Run: headless pygame with SDL's dummy video driver; simulated clock (each Clock.tick advances the game by its frame time, no real sleeping); random seed 0; keys injected as events and as key.get_pressed() state; mouse plan: one left click at the window centre at the start of phase 2, then a move to the lower-right quarter at the start of phase 3.
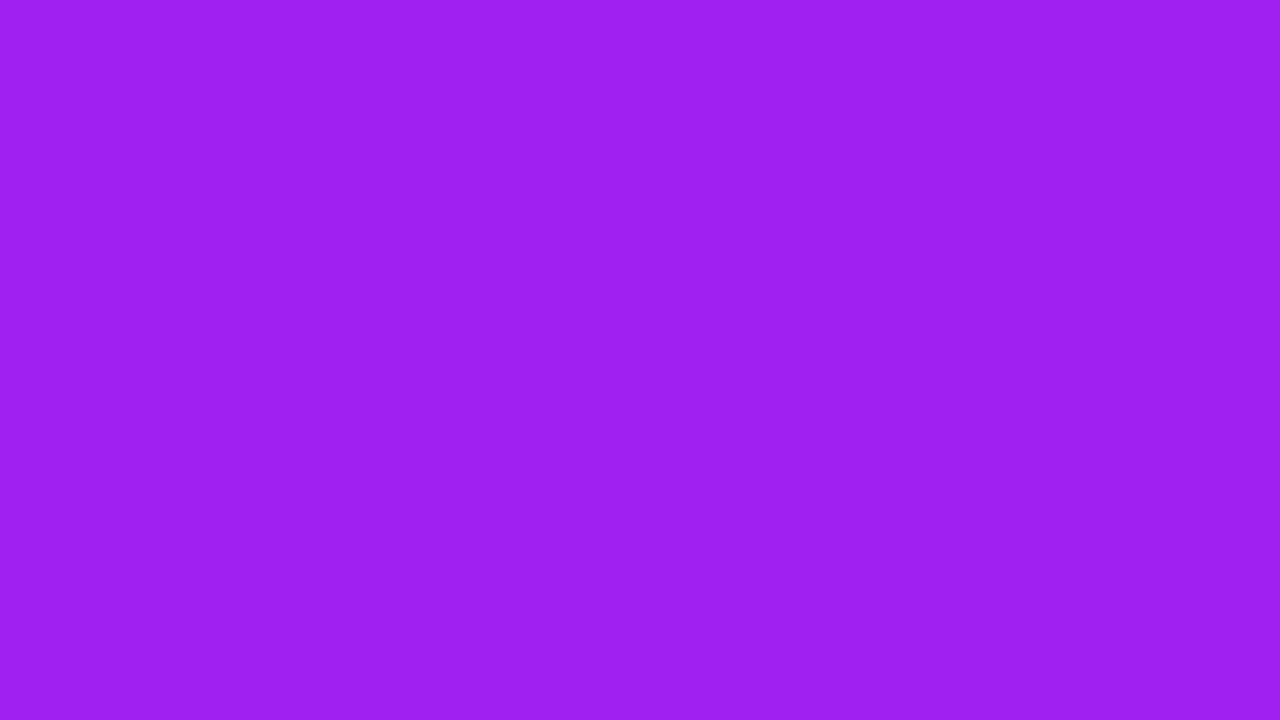
Frame 1 of 4 · flips 1–60 · no input
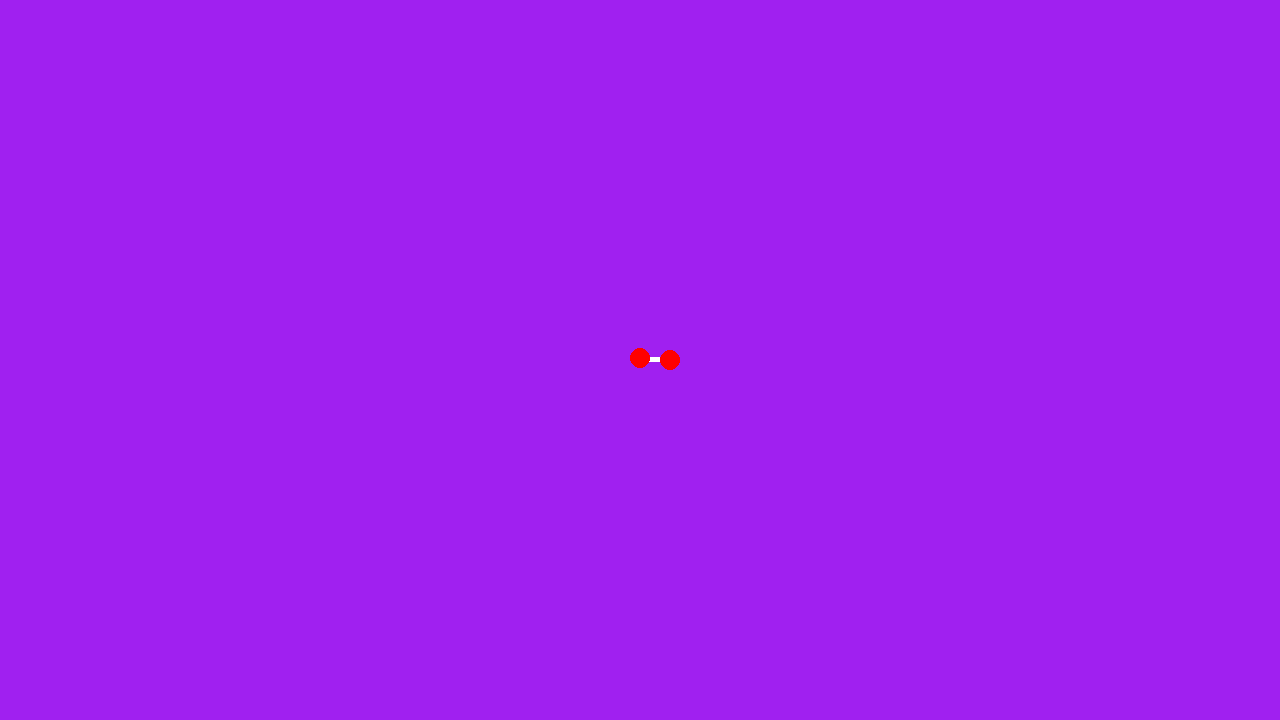
Frame 2 of 4 · flips 61–180 · clicked the window centre · tapped SPACE, RETURN · held RIGHT (→), D
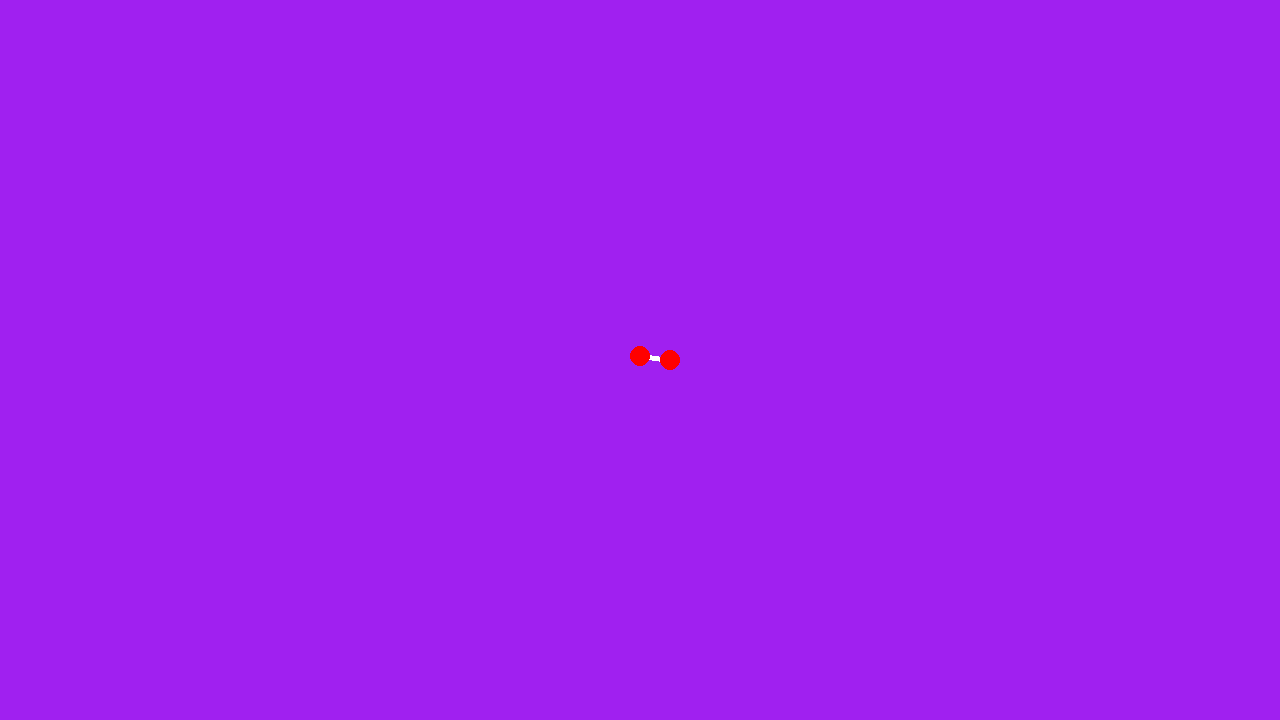
Frame 3 of 4 · flips 181–300 · moved the mouse to the lower-right quarter · held DOWN (↓), S
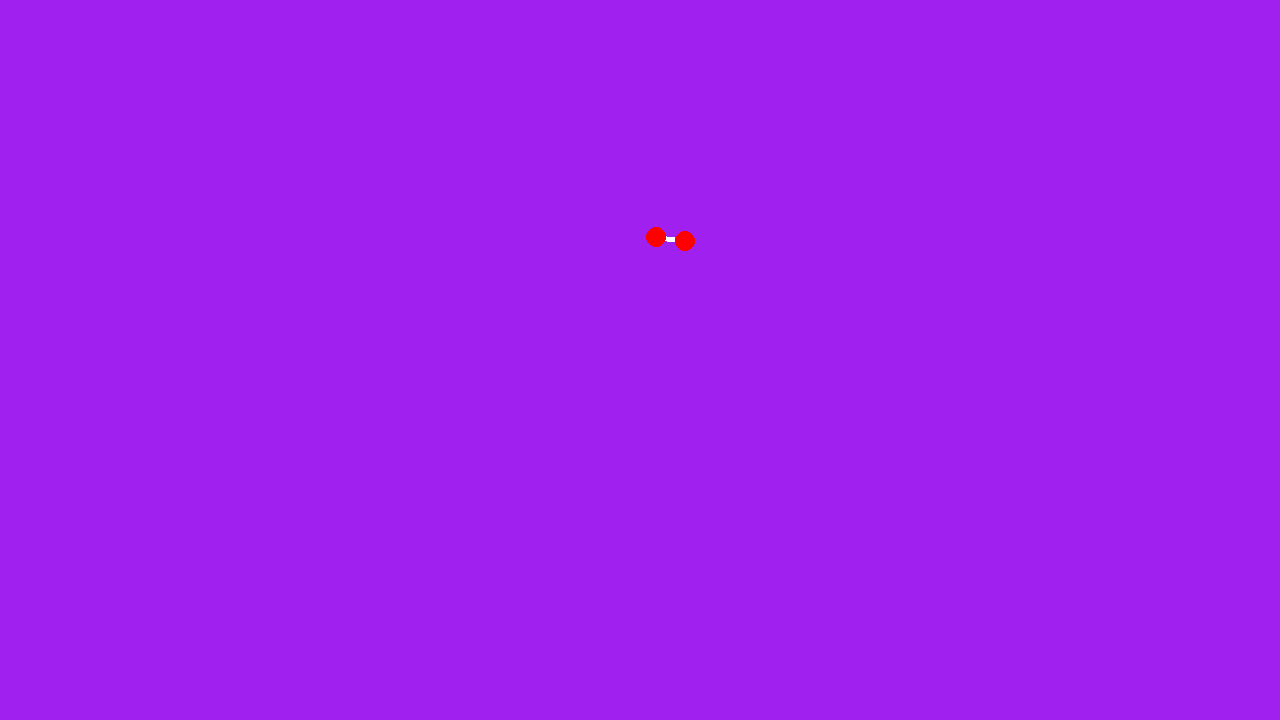
Frame 4 of 4 · flips 301–420 · held LEFT (←), A, UP (↑), W

The pygame program that drew these frames:


import pygame
import math

pygame.init()
screen = pygame.display.set_mode((1280, 720))
clock = pygame.time.Clock()
running = True




rods = []


class Rod:
    def __init__(self):
        x,y = pygame.mouse.get_pos()

        self.length = 60

        self.x = x
        self.y = y

        self.barx1 = self.x-(self.length/2)
        self.bary1 = self.y

        self.barx2 = self.x+(self.length/2)
        self.bary2 = self.y

        self.left_wheel_x = self.x-(self.length/2)
        self.left_wheel_y = self.y

        self.right_wheel_x = self.x+(self.length/2)
        self.right_wheel_y = self.y

        self.radius = self.length/2
        self.direction = 1

        self.speed = 1

    def draw_rod(self,bx1,by1,bx2,by2):
        pygame.draw.line(screen, (255,255,255), (bx1,by1), (bx2,by2),5)

    def draw_tire(self,lx,ly,rx,ry):
        pygame.draw.circle(screen,(255,0,0),(lx,ly),10)
        pygame.draw.circle(screen,(255,0,0),(rx,ry),10)


    def draw(self, steer = 0):

        if steer == 0:

            angle = math.degrees(math.atan((self.bary2 - self.bary1) / (self.barx2 - self.barx1))) - 90

            measurey = self.bary2 - self.bary1
            measurex = self.barx2 - self.barx1

            if measurey < 0:
                if measurex > 0:
                    angle *= -1
                else:
                    angle = 180 - angle
            else:
                if measurex > 0:
                    angle = 360 - angle
                else:
                    angle = 180 - angle

            radian = math.radians(angle)
            # degree = math.degrees(radian)





            add_x = self.speed * math.cos(radian)
            add_y = self.speed * math.sin(radian)
            
            
            self.barx1 += add_x
            self.bary1 -= add_y

            self.barx2 += add_x
            self.bary2 -= add_y


            self.left_wheel_x = self.barx1
            self.left_wheel_y = self.bary1

            self.right_wheel_x = self.barx2
            self.right_wheel_y = self.bary2




            self.draw_rod(self.barx1,self.bary1,self.barx2,self.bary2)
            self.draw_tire(self.left_wheel_x,self.left_wheel_y,self.right_wheel_x,self.right_wheel_y)

        elif steer == 1:
            if self.direction == 1:
                self.bary1 -= self.speed

                measurey = self.bary1 - self.bary2

                if measurey <= (-1*self.radius):
                    self.bary1 += (1 * self.speed)
                    self.direction *= -1

            else:
                self.bary1 += self.speed

                measurey = self.bary1 - self.bary2

                if measurey >= self.radius:
                    self.bary1 -= (1 * self.speed)
                    self.direction *= -1



            
            if self.direction == 1:
                next_x = -1*math.sqrt(math.pow(self.radius,2) - math.pow((self.bary1 - self.bary2),2)) + self.barx2
            else:
                next_x = math.sqrt(math.pow(self.radius,2) - math.pow((self.bary1 - self.bary2),2)) + self.barx2

            


            self.barx1 = next_x

            self.left_wheel_x = self.barx1
            self.left_wheel_y = self.bary1


            self.draw_rod(self.barx1,self.bary1,self.barx2,self.bary2)
            self.draw_tire(self.left_wheel_x,self.left_wheel_y,self.right_wheel_x,self.right_wheel_y)


        elif steer == -1:

            if self.direction == 1:
                self.bary2 -= self.speed

                measurey = self.bary2 - self.bary1

                if measurey <= (-1*self.radius):
                    self.bary2 += (1 * self.speed)
                    self.direction *= -1

            else:
                self.bary2 += self.speed

                measurey = self.bary2 - self.bary1

                if measurey >= self.radius:
                    self.bary2 -= (1 * self.speed)
                    self.direction *= -1



            
            if self.direction == -1:
                next_x = -1*math.sqrt(math.pow(self.radius,2) - math.pow((self.bary2 - self.bary1),2)) + self.barx1
            else:
                next_x = math.sqrt(math.pow(self.radius,2) - math.pow((self.bary2 - self.bary1),2)) + self.barx1

            


            self.barx2 = next_x

            self.right_wheel_x = self.barx2
            self.right_wheel_y = self.bary2


            self.draw_rod(self.barx1,self.bary1,self.barx2,self.bary2)
            self.draw_tire(self.left_wheel_x,self.left_wheel_y,self.right_wheel_x,self.right_wheel_y)



rotate = 0
    


while running:

    screen.fill("purple")
    
    for event in pygame.event.get():
        if event.type == pygame.QUIT:
            running = False

        if event.type == pygame.MOUSEBUTTONDOWN:
            rods.append(Rod())

        if event.type == pygame.KEYDOWN:
            if event.key == pygame.K_LEFT:
                rotate = -1
            elif event.key == pygame.K_RIGHT:
                rotate = 1
            elif event.key == pygame.K_UP:
                rotate = 0
        
    
   
    for i in rods:
        if rotate == 1:
            i.draw(rotate)
        else:
            i.draw(rotate)

    pygame.display.flip()

    clock.tick(10)

pygame.quit()
